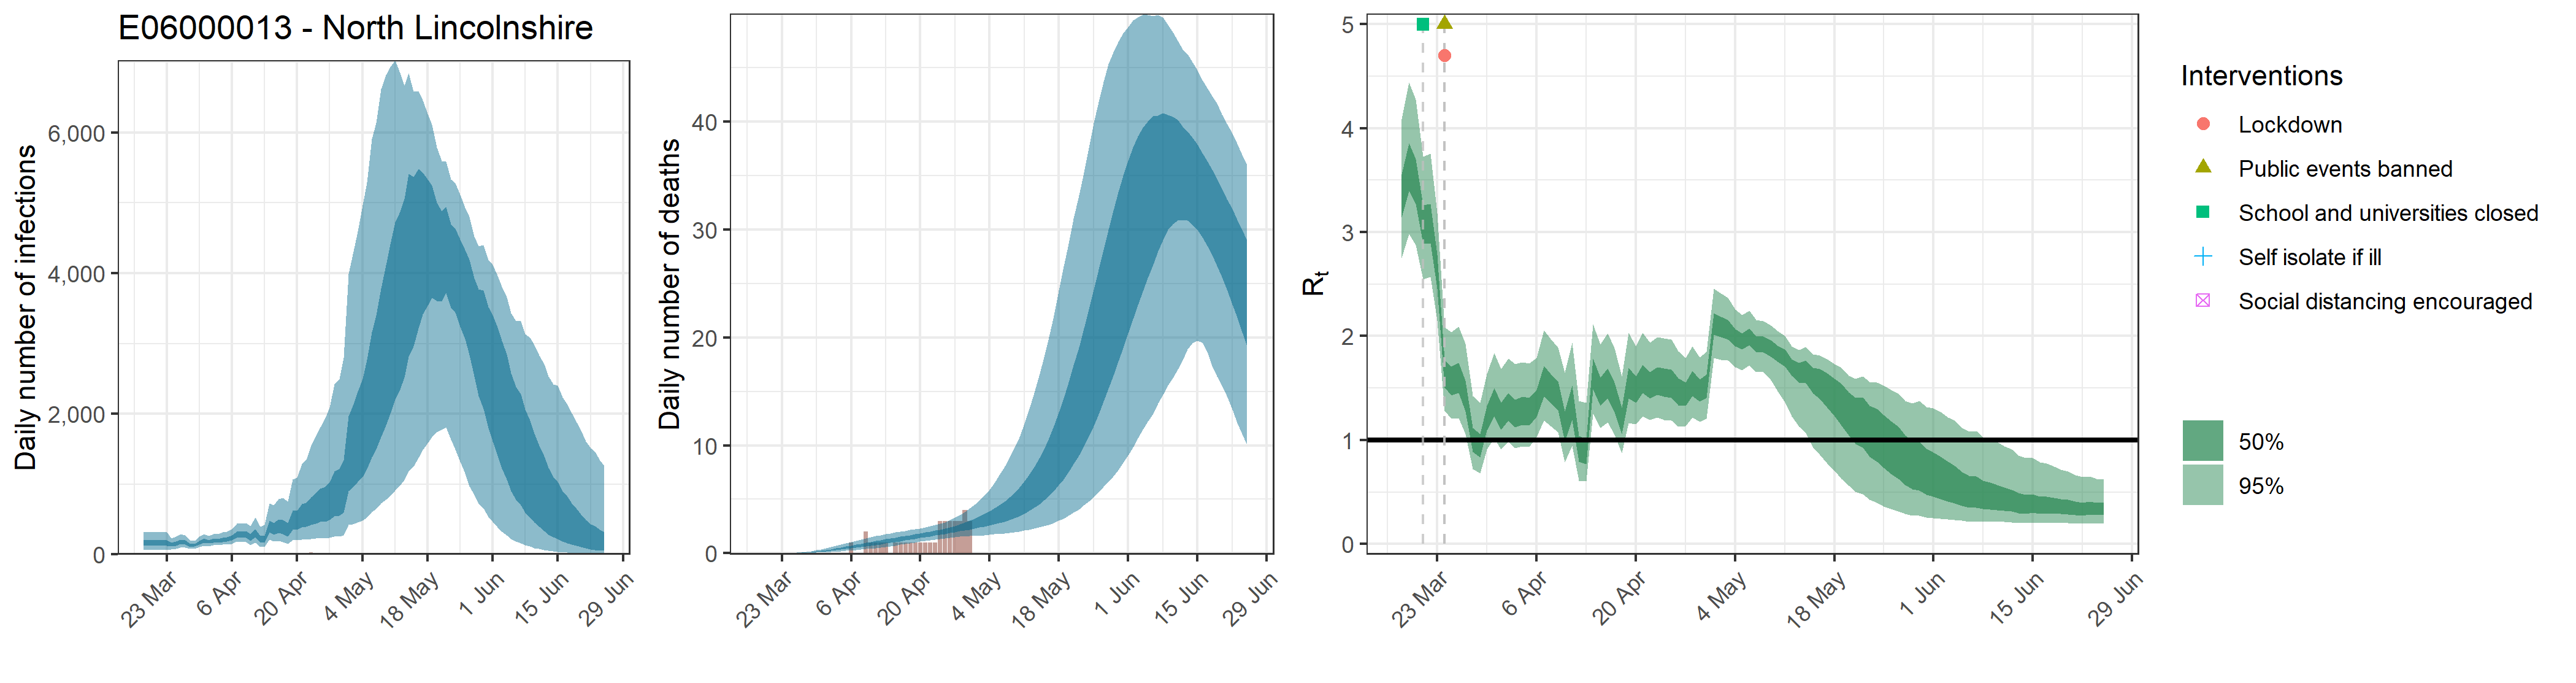

The file beside this chart, header and first rows:
, date, country, reported_cases, predicted_cases, cases_min, cases_max, cases_min2, cases_max2, reported_deaths, estimated_deaths, deaths_min, deaths_max, deaths_min2, deaths_max2, rt, rt_min, rt_max, rt_min2, rt_max2
1, 2020-03-18, E06000013 - North Lincolnshire, 0, 168.1, 65.82, 319.6, 121.9, 205.4, 0, 1.68121599110542e-13, 6.58188683187885e-14, 3.19592617600659e-13, 1.21941189026875e-13, 2.05400303886998e-13, 3.363, 2.752, 4.086, 3.143, 3.556
2, 2020-03-19, E06000013 - North Lincolnshire, 2, 168.1, 65.82, 319.6, 121.9, 205.4, 0, 3.39698632435558e-06, 1.33628835998215e-06, 6.3954077462784e-06, 2.44924614919714e-06, 4.14606094037109e-06, 3.639, 2.981, 4.438, 3.396, 3.855
3, 2020-03-20, E06000013 - North Lincolnshire, 1, 168.1, 65.82, 319.6, 121.9, 205.4, 0, 5.77487675140449e-05, 2.27169021196965e-05, 0.0001087, 4.16371845363515e-05, 7.04830359863086e-05, 3.503, 2.875, 4.273, 3.27, 3.705
4, 2020-03-21, E06000013 - North Lincolnshire, 0, 168.1, 65.82, 319.6, 121.9, 205.4, 0, 0.0003635, 0.000143, 0.0006843, 0.0002621, 0.0004436, 3.089, 2.549, 3.724, 2.89, 3.261
5, 2020-03-22, E06000013 - North Lincolnshire, 0, 168.1, 65.82, 319.6, 121.9, 205.4, 0, 0.001481, 0.0005826, 0.002788, 0.001068, 0.001808, 3.098, 2.568, 3.758, 2.896, 3.274
6, 2020-03-23, E06000013 - North Lincolnshire, 1, 168.1, 65.82, 319.6, 121.9, 205.4, 0, 0.004205, 0.001654, 0.007918, 0.003032, 0.005133, 2.621, 2.153, 3.185, 2.457, 2.78
7, 2020-03-24, E06000013 - North Lincolnshire, 1, 141.5, 69.05, 230.8, 112.4, 166.7, 0, 0.009612, 0.003781, 0.0181, 0.00693, 0.01173, 1.644, 1.28, 2.084, 1.505, 1.772
8, 2020-03-25, E06000013 - North Lincolnshire, 3, 159, 80.48, 255.6, 127.3, 186.8, 0, 0.01873, 0.007368, 0.03526, 0.0135, 0.02286, 1.577, 1.204, 2.038, 1.432, 1.709
9, 2020-03-26, E06000013 - North Lincolnshire, 3, 180.6, 94.35, 286.6, 145.2, 211.1, 0, 0.03278, 0.0129, 0.0617, 0.02364, 0.04, 1.606, 1.214, 2.092, 1.453, 1.745
10, 2020-03-27, E06000013 - North Lincolnshire, 2, 174.7, 96.34, 270.7, 143.5, 203.3, 0, 0.05279, 0.0208, 0.09932, 0.03809, 0.06441, 1.436, 1.057, 1.924, 1.278, 1.574
11, 2020-03-28, E06000013 - North Lincolnshire, 2, 131.7, 77.15, 198.8, 110, 151.3, 0, 0.07984, 0.03156, 0.15, 0.05771, 0.09742, 1.014, 0.7225, 1.426, 0.8884, 1.12
12, 2020-03-29, E06000013 - North Lincolnshire, 6, 131.1, 79.8, 194.4, 110.3, 149.4, 0, 0.1141, 0.04535, 0.214, 0.08276, 0.1392, 0.9583, 0.6801, 1.361, 0.8362, 1.06
13, 2020-03-30, E06000013 - North Lincolnshire, 3, 172.9, 103.5, 257.2, 145.1, 197.1, 0, 0.1558, 0.06239, 0.2914, 0.1132, 0.1897, 1.219, 0.9114, 1.634, 1.092, 1.331
14, 2020-03-31, E06000013 - North Lincolnshire, 8, 197.4, 122.8, 286.1, 167.1, 224.3, 0, 0.2045, 0.08266, 0.381, 0.149, 0.2487, 1.372, 1.015, 1.834, 1.227, 1.503
15, 2020-04-01, E06000013 - North Lincolnshire, 8, 181.9, 117.2, 266.2, 155.1, 205.6, 0, 0.2592, 0.106, 0.4805, 0.1894, 0.3148, 1.242, 0.9093, 1.682, 1.102, 1.362
16, 2020-04-02, E06000013 - North Lincolnshire, 4, 200.4, 130.8, 290.9, 171.1, 226.3, 0, 0.3195, 0.1319, 0.5867, 0.2343, 0.387, 1.328, 0.9799, 1.783, 1.186, 1.456
17, 2020-04-03, E06000013 - North Lincolnshire, 13, 197.2, 130.8, 291.1, 168, 221.8, 0, 0.3852, 0.1614, 0.7019, 0.2843, 0.4652, 1.266, 0.9193, 1.728, 1.12, 1.391
18, 2020-04-04, E06000013 - North Lincolnshire, 4, 208.4, 137.2, 311.2, 177.5, 234.6, 0, 0.4546, 0.1941, 0.8203, 0.3378, 0.5482, 1.29, 0.9417, 1.748, 1.144, 1.417
19, 2020-04-05, E06000013 - North Lincolnshire, 0, 215, 139.3, 321.4, 182.4, 242.8, 0, 0.5261, 0.2303, 0.9372, 0.3948, 0.6328, 1.282, 0.9357, 1.736, 1.138, 1.408
20, 2020-04-06, E06000013 - North Lincolnshire, 7, 237.2, 151.9, 355.8, 200.7, 267.8, 1, 0.5996, 0.2681, 1.053, 0.4539, 0.7187, 1.36, 1.026, 1.792, 1.226, 1.481
21, 2020-04-07, E06000013 - North Lincolnshire, 5, 285.1, 181.7, 435.4, 239.9, 322.7, 0, 0.6746, 0.3082, 1.171, 0.5148, 0.8048, 1.572, 1.19, 2.055, 1.42, 1.711
22, 2020-04-08, E06000013 - North Lincolnshire, 10, 285.8, 176.3, 440.7, 239.4, 325, 0, 0.749, 0.3518, 1.285, 0.5781, 0.89, 1.504, 1.134, 1.971, 1.356, 1.639
23, 2020-04-09, E06000013 - North Lincolnshire, 17, 288.2, 172.9, 448.2, 239.2, 329.3, 2, 0.8229, 0.3935, 1.392, 0.6402, 0.9771, 1.432, 1.078, 1.889, 1.289, 1.563
24, 2020-04-10, E06000013 - North Lincolnshire, 3, 245.9, 133, 404.7, 195.3, 285.4, 1, 0.8969, 0.4388, 1.494, 0.7036, 1.061, 1.149, 0.785, 1.646, 0.9852, 1.276
25, 2020-04-11, E06000013 - North Lincolnshire, 16, 310.1, 164.7, 525.4, 243.5, 360.4, 1, 0.971, 0.488, 1.59, 0.7697, 1.144, 1.369, 0.9452, 1.939, 1.191, 1.523
26, 2020-04-12, E06000013 - North Lincolnshire, 8, 220.4, 107.7, 394.2, 166.7, 261.3, 1, 1.045, 0.543, 1.68, 0.8371, 1.228, 0.9273, 0.6108, 1.376, 0.7899, 1.039
27, 2020-04-13, E06000013 - North Lincolnshire, 7, 223.9, 104.7, 416.6, 165.7, 267, 1, 1.118, 0.6021, 1.763, 0.905, 1.308, 0.904, 0.6052, 1.361, 0.7682, 1.009
28, 2020-04-14, E06000013 - North Lincolnshire, 16, 412.6, 208.5, 727.7, 318.6, 484.4, 0, 1.191, 0.6628, 1.853, 0.9776, 1.387, 1.641, 1.25, 2.116, 1.488, 1.781
29, 2020-04-15, E06000013 - North Lincolnshire, 16, 378.3, 182, 695.3, 284.3, 449, 1, 1.265, 0.7253, 1.942, 1.049, 1.464, 1.473, 1.116, 1.919, 1.332, 1.603
30, 2020-04-16, E06000013 - North Lincolnshire, 12, 416.9, 190.3, 790.5, 306.1, 499, 1, 1.339, 0.792, 2.024, 1.123, 1.538, 1.553, 1.17, 2.028, 1.399, 1.689
31, 2020-04-17, E06000013 - North Lincolnshire, 19, 404.7, 173.8, 803.7, 289.3, 489.3, 1, 1.413, 0.8663, 2.094, 1.194, 1.614, 1.419, 1.049, 1.884, 1.269, 1.553
32, 2020-04-18, E06000013 - North Lincolnshire, 12, 364.6, 148.7, 756.2, 253.8, 444.9, 1, 1.489, 0.9452, 2.166, 1.274, 1.692, 1.194, 0.8754, 1.611, 1.061, 1.311
33, 2020-04-19, E06000013 - North Lincolnshire, 7, 503.6, 200.6, 1064, 347.5, 616.6, 1, 1.565, 1.016, 2.24, 1.344, 1.761, 1.557, 1.163, 2.034, 1.4, 1.698
34, 2020-04-20, E06000013 - North Lincolnshire, 17, 507.4, 198.4, 1092, 346.4, 623.2, 1, 1.642, 1.079, 2.314, 1.416, 1.842, 1.489, 1.15, 1.902, 1.359, 1.612
35, 2020-04-21, E06000013 - North Lincolnshire, 14, 578.2, 214.6, 1286, 386.6, 713.8, 1, 1.721, 1.152, 2.399, 1.494, 1.931, 1.594, 1.226, 2.031, 1.451, 1.726
36, 2020-04-22, E06000013 - North Lincolnshire, 18, 592.9, 210.6, 1349, 390.7, 733.2, 1, 1.802, 1.223, 2.503, 1.569, 2.019, 1.529, 1.191, 1.938, 1.398, 1.653
37, 2020-04-23, E06000013 - North Lincolnshire, 23, 657.6, 222.8, 1545, 423, 814.6, 1, 1.886, 1.283, 2.614, 1.65, 2.106, 1.575, 1.218, 1.991, 1.438, 1.704
38, 2020-04-24, E06000013 - North Lincolnshire, 20, 702.1, 224.7, 1686, 441.8, 873.3, 3, 1.975, 1.33, 2.772, 1.724, 2.199, 1.558, 1.196, 1.979, 1.418, 1.689
39, 2020-04-25, E06000013 - North Lincolnshire, 5, 751.7, 230.8, 1805, 464.3, 938.8, 3, 2.068, 1.381, 2.893, 1.799, 2.307, 1.547, 1.186, 1.968, 1.408, 1.678
40, 2020-04-26, E06000013 - North Lincolnshire, 17, 770.5, 226.1, 1937, 465.3, 965.7, 3, 2.168, 1.446, 3.095, 1.872, 2.422, 1.467, 1.127, 1.856, 1.338, 1.593
41, 2020-04-27, E06000013 - North Lincolnshire, 9, 814.8, 234, 2086, 486.7, 1022, 3, 2.275, 1.495, 3.336, 1.961, 2.55, 1.445, 1.137, 1.79, 1.332, 1.555
42, 2020-04-28, E06000013 - North Lincolnshire, 13, 934, 258.3, 2419, 546.7, 1179, 3, 2.389, 1.54, 3.571, 2.043, 2.694, 1.543, 1.215, 1.904, 1.422, 1.663
43, 2020-04-29, E06000013 - North Lincolnshire, 7, 954.8, 253.7, 2487, 549.7, 1211, 4, 2.513, 1.571, 3.82, 2.125, 2.843, 1.477, 1.177, 1.797, 1.369, 1.585
44, 2020-04-30, E06000013 - North Lincolnshire, 14, 1052, 268.4, 2798, 594, 1339, 3, 2.65, 1.591, 4.158, 2.203, 3.023, 1.517, 1.205, 1.847, 1.406, 1.631
45, 2020-05-01, E06000013 - North Lincolnshire, 0, 1538, 417.5, 3993, 901.2, 1963, 0, 2.798, 1.622, 4.505, 2.288, 3.213, 2.116, 1.789, 2.457, 2.012, 2.223
46, 2020-05-02, E06000013 - North Lincolnshire, 0, 1640, 426, 4270, 949.3, 2112, 0, 2.96, 1.642, 4.938, 2.385, 3.421, 2.086, 1.773, 2.41, 1.989, 2.188
47, 2020-05-03, E06000013 - North Lincolnshire, 0, 1789, 455.2, 4597, 1028, 2311, 0, 3.136, 1.676, 5.388, 2.48, 3.644, 2.06, 1.764, 2.368, 1.964, 2.155
48, 2020-05-04, E06000013 - North Lincolnshire, 0, 1928, 480.2, 4972, 1105, 2497, 0, 3.33, 1.729, 5.885, 2.591, 3.893, 1.983, 1.701, 2.255, 1.9, 2.068
49, 2020-05-05, E06000013 - North Lincolnshire, 0, 2116, 529.1, 5296, 1214, 2768, 0, 3.541, 1.761, 6.523, 2.7, 4.167, 1.947, 1.672, 2.206, 1.87, 2.025
50, 2020-05-06, E06000013 - North Lincolnshire, 0, 2416, 600.9, 5909, 1379, 3163, 0, 3.775, 1.801, 7.268, 2.817, 4.473, 1.991, 1.721, 2.247, 1.913, 2.073
51, 2020-05-07, E06000013 - North Lincolnshire, 0, 2584, 649.6, 6137, 1491, 3401, 0, 4.035, 1.841, 8.023, 2.942, 4.805, 1.918, 1.656, 2.155, 1.844, 1.998
52, 2020-05-08, E06000013 - North Lincolnshire, 0, 2862, 721.4, 6622, 1668, 3782, 0, 4.326, 1.904, 8.878, 3.098, 5.182, 1.915, 1.656, 2.144, 1.841, 1.998
53, 2020-05-09, E06000013 - North Lincolnshire, 0, 3091, 780.1, 6820, 1835, 4114, 0, 4.654, 1.96, 9.783, 3.266, 5.617, 1.874, 1.576, 2.104, 1.804, 1.959
54, 2020-05-10, E06000013 - North Lincolnshire, 0, 3309, 834.3, 6933, 2004, 4413, 0, 5.025, 2.025, 10.8, 3.458, 6.124, 1.823, 1.473, 2.048, 1.757, 1.911
55, 2020-05-11, E06000013 - North Lincolnshire, 0, 3521, 908.8, 7028, 2202, 4721, 0, 5.446, 2.118, 12.04, 3.674, 6.665, 1.773, 1.364, 2, 1.709, 1.871
56, 2020-05-12, E06000013 - North Lincolnshire, 0, 3633, 966.2, 6871, 2327, 4860, 0, 5.921, 2.189, 13.37, 3.925, 7.286, 1.68, 1.23, 1.901, 1.621, 1.781
57, 2020-05-13, E06000013 - North Lincolnshire, 0, 3789, 1055, 6673, 2513, 5055, 0, 6.459, 2.286, 14.86, 4.219, 7.998, 1.623, 1.126, 1.869, 1.556, 1.74
58, 2020-05-14, E06000013 - North Lincolnshire, 0, 4090, 1180, 6850, 2808, 5411, 0, 7.064, 2.405, 16.44, 4.538, 8.769, 1.631, 1.072, 1.898, 1.549, 1.768
59, 2020-05-15, E06000013 - North Lincolnshire, 0, 4124, 1251, 6583, 2961, 5371, 0, 7.741, 2.541, 18.16, 4.903, 9.662, 1.542, 0.9308, 1.824, 1.447, 1.695
60, 2020-05-16, E06000013 - North Lincolnshire, 0, 4295, 1375, 6592, 3216, 5486, 0, 8.494, 2.664, 20.04, 5.328, 10.65, 1.511, 0.8565, 1.815, 1.394, 1.685
... 40 more rows
